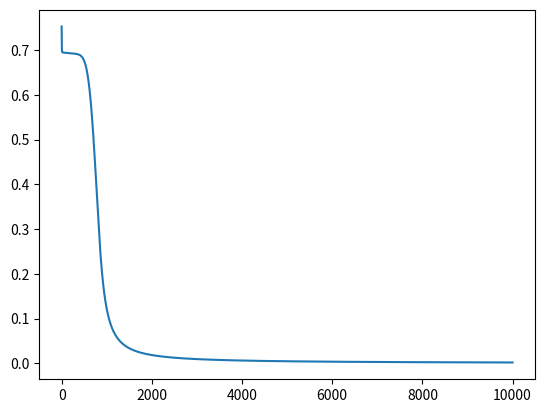

The matplotlib source for this figure:
# -*- coding: utf-8 -*-

# Neural Network for XOR
import numpy as np
import matplotlib.pyplot as plt

HIDDEN_LAYER_SIZE = 2
INPUT_LAYER = 2  # input feature
NUM_LABELS = 1  # output class number
X = np.array([[0, 0], [0, 1], [1, 0], [1, 1]])
y = np.array([[0], [1], [1], [0]])


def rand_initialize_weights(L_in, L_out, epsilon):
    """
    Randomly initialize the weights of a layer with L_in
    incoming connections and L_out outgoing connections;

    Note that W should be set to a matrix of size(L_out, 1 + L_in) as
    the first column of W handles the "bias" terms
    """
    epsilon_init = epsilon
    W = np.random.rand(L_out, 1 + L_in) * 2 * epsilon_init - epsilon_init
    return W


def sigmoid(x):
    return 1.0 / (1.0 + np.exp(-x))


def sigmoid_gradient(z):
    g = np.multiply(sigmoid(z), (1 - sigmoid(z)))
    return g


def nn_cost_function(theta1, theta2, X, y):
    m = X.shape[0]  # m=4
    # 计算所有参数的偏导数（梯度）
    D_1 = np.zeros(theta1.shape)  # Δ_1
    D_2 = np.zeros(theta2.shape)  # Δ_2
    h_total = np.zeros((m, 1))  # 所有样本的预测值, m*1, probability
    for t in range(m):
        a_1 = np.vstack((np.array([[1]]), X[t:t + 1, :].T))  # 列向量, 3*1
        z_2 = np.dot(theta1, a_1)  # 2*1
        a_2 = np.vstack((np.array([[1]]), sigmoid(z_2)))  # 3*1
        z_3 = np.dot(theta2, a_2)  # 1*1
        a_3 = sigmoid(z_3)
        h = a_3  # 预测值h就等于a_3, 1*1
        h_total[t,0] = h
        delta_3 = h - y[t:t + 1, :].T  # 最后一层每一个单元的误差, δ_3, 1*1
        delta_2 = np.multiply(np.dot(theta2[:, 1:].T, delta_3), sigmoid_gradient(z_2))  # 第二层每一个单元的误差（不包括偏置单元）, δ_2, 2*1
        D_2 = D_2 + np.dot(delta_3, a_2.T)  # 第二层所有参数的误差, 1*3
        D_1 = D_1 + np.dot(delta_2, a_1.T)  # 第一层所有参数的误差, 2*3
    theta1_grad = (1.0 / m) * D_1  # 第一层参数的偏导数，取所有样本中参数的均值，没有加正则项
    theta2_grad = (1.0 / m) * D_2
    J = (1.0 / m) * np.sum(-y * np.log(h_total) - (np.array([[1]]) - y) * np.log(1 - h_total))
    return {'theta1_grad': theta1_grad,
            'theta2_grad': theta2_grad,
            'J': J, 'h': h_total}


theta1 = rand_initialize_weights(INPUT_LAYER, HIDDEN_LAYER_SIZE, epsilon=1)  # 之前的问题之一，epsilon的值设置的太小
theta2 = rand_initialize_weights(HIDDEN_LAYER_SIZE, NUM_LABELS, epsilon=1)

iter_times = 10000  # 之前的问题之二，迭代次数太少
alpha = 0.5  # 之前的问题之三，学习率太小
result = {'J': [], 'h': []}
theta_s = {}
for i in range(iter_times):
    cost_fun_result = nn_cost_function(theta1=theta1, theta2=theta2, X=X, y=y)
    theta1_g = cost_fun_result.get('theta1_grad')
    theta2_g = cost_fun_result.get('theta2_grad')
    J = cost_fun_result.get('J')
    h_current = cost_fun_result.get('h')
    theta1 -= alpha * theta1_g
    theta2 -= alpha * theta2_g
    result['J'].append(J)
    result['h'].append(h_current)
    # print(i, J, h_current)
    if i==0 or i==(iter_times-1):
        print('theta1', theta1)
        print('theta2', theta2)
        theta_s['theta1_'+str(i)] = theta1.copy()
        theta_s['theta2_'+str(i)] = theta2.copy()

plt.plot(result.get('J'))
plt.show()
print(theta_s)
print(result.get('h')[0], result.get('h')[-1])